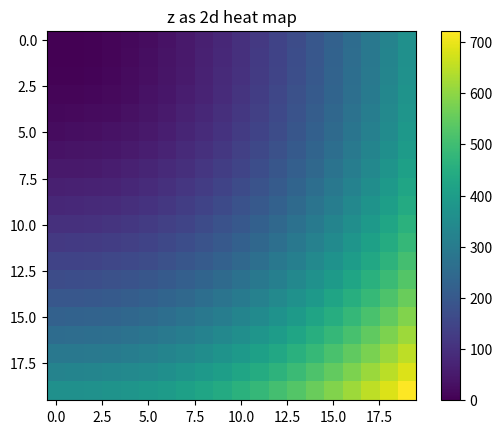

Source code (Python):
from mpl_toolkits.mplot3d import Axes3D
import matplotlib.pyplot as plt
import numpy as np

z = np.array([[x**2 + y**2 for x in range(20)] for y in range(20)])
x, y = np.meshgrid(range(z.shape[0]), range(z.shape[1]))

# show hight map in 3d
# fig = plt.figure()
# ax = fig.add_subplot(111, projection='3d')
# ax.plot_surface(x, y, z)
# plt.title('z as 3d height map')
# plt.show()

# show hight map in 2d
plt.figure()
plt.title('z as 2d heat map')
p = plt.imshow(z)
plt.colorbar(p)
plt.show()